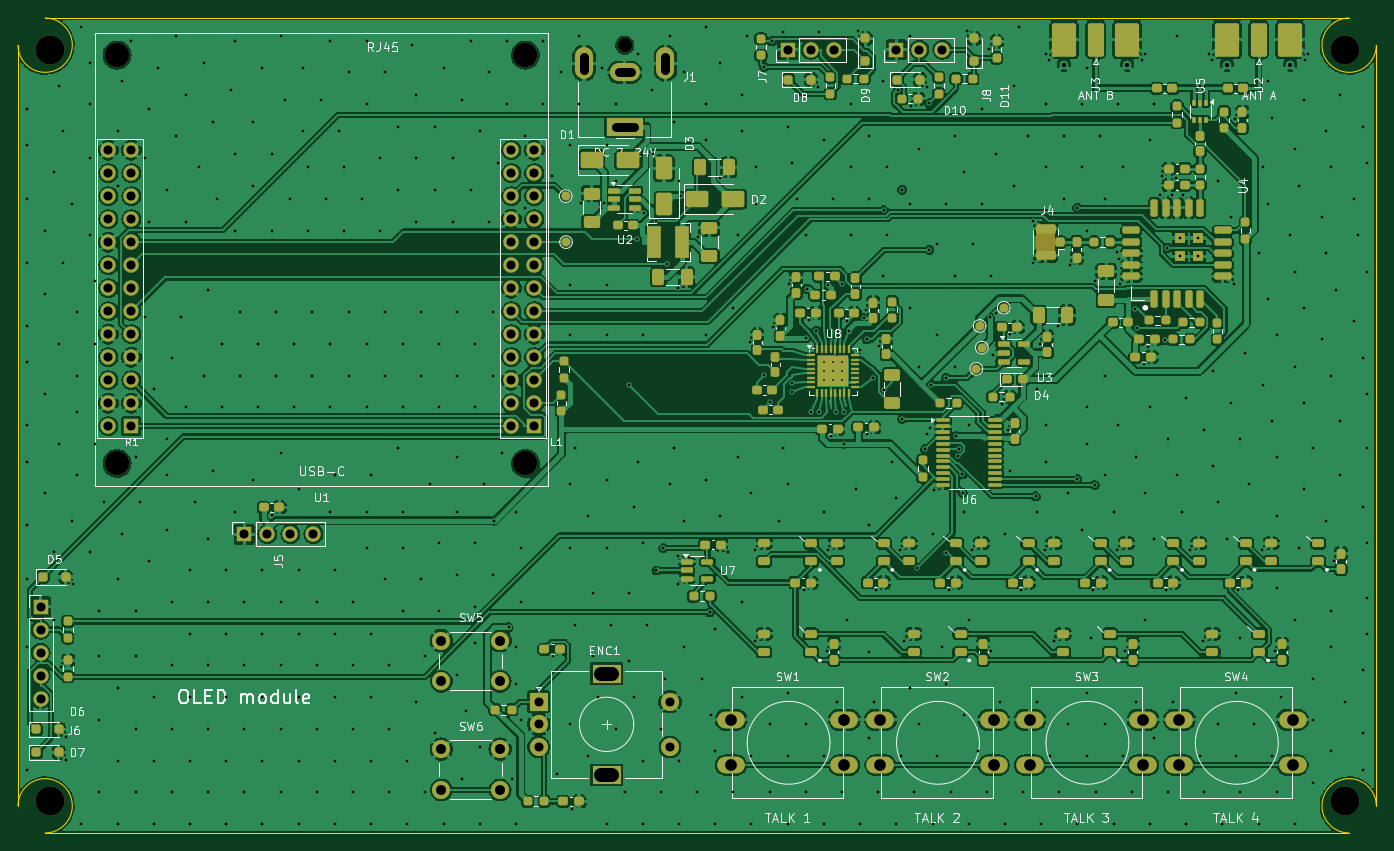
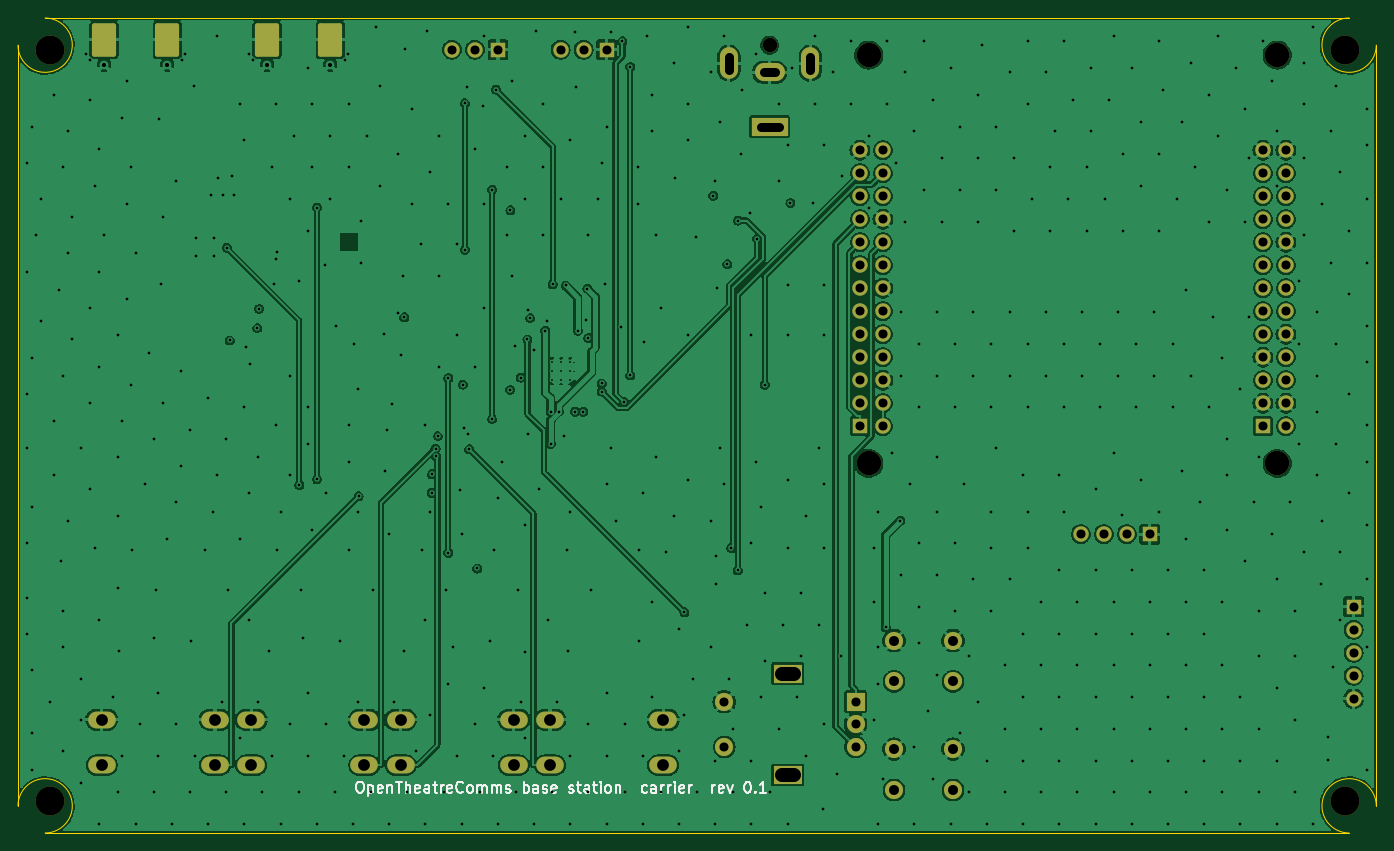
Circuit board: 11 layer files. Board 150.0 x 90.0 mm.
- bottom_copper: base_pcb-B_Cu.gbl (245188 bytes)
- bottom_mask: base_pcb-B_Mask.gbs (4687 bytes)
- paste: base_pcb-B_Paste.gbp (1259 bytes)
- bottom_silk: base_pcb-B_Silkscreen.gbo (23953 bytes)
- outline: base_pcb-Edge_Cuts.gm1 (994 bytes)
- top_copper: base_pcb-F_Cu.gtl (636032 bytes)
- top_mask: base_pcb-F_Mask.gts (18276 bytes)
- paste: base_pcb-F_Paste.gtp (22958 bytes)
- top_silk: base_pcb-F_Silkscreen.gto (97762 bytes)
- drill: base_pcb-NPTH.drl (604 bytes)
- drill: base_pcb-PTH.drl (11407 bytes)

=== bottom_copper: base_pcb-B_Cu.gbl (245188 bytes, source omitted) ===
=== bottom_mask: base_pcb-B_Mask.gbs ===
%TF.GenerationSoftware,KiCad,Pcbnew,7.0.11+dfsg-1build4*%
%TF.CreationDate,2026-10-30T18:53:51+11:00*%
%TF.ProjectId,base_pcb,62617365-5f70-4636-922e-6b696361645f,0.1*%
%TF.SameCoordinates,Original*%
%TF.FileFunction,Soldermask,Bot*%
%TF.FilePolarity,Negative*%
%FSLAX46Y46*%
G04 Gerber Fmt 4.6, Leading zero omitted, Abs format (unit mm)*
G04 Created by KiCad (PCBNEW 7.0.11+dfsg-1build4) date 2026-10-30 18:53:51*
%MOMM*%
%LPD*%
G01*
G04 APERTURE LIST*
G04 Aperture macros list*
%AMRoundRect*
0 Rectangle with rounded corners*
0 $1 Rounding radius*
0 $2 $3 $4 $5 $6 $7 $8 $9 X,Y pos of 4 corners*
0 Add a 4 corners polygon primitive as box body*
4,1,4,$2,$3,$4,$5,$6,$7,$8,$9,$2,$3,0*
0 Add four circle primitives for the rounded corners*
1,1,$1+$1,$2,$3*
1,1,$1+$1,$4,$5*
1,1,$1+$1,$6,$7*
1,1,$1+$1,$8,$9*
0 Add four rect primitives between the rounded corners*
20,1,$1+$1,$2,$3,$4,$5,0*
20,1,$1+$1,$4,$5,$6,$7,0*
20,1,$1+$1,$6,$7,$8,$9,0*
20,1,$1+$1,$8,$9,$2,$3,0*%
G04 Aperture macros list end*
%ADD10C,3.200000*%
%ADD11O,3.048000X1.850000*%
%ADD12RoundRect,0.250000X1.082500X-1.595000X1.082500X1.595000X-1.082500X1.595000X-1.082500X-1.595000X0*%
%ADD13R,1.700000X1.700000*%
%ADD14O,1.700000X1.700000*%
%ADD15C,2.000000*%
%ADD16C,2.700000*%
%ADD17C,1.700000*%
%ADD18C,1.600000*%
%ADD19R,4.000000X2.000000*%
%ADD20O,3.300000X2.000000*%
%ADD21O,2.000000X3.500000*%
%ADD22R,2.000000X2.000000*%
%ADD23R,3.200000X2.000000*%
G04 APERTURE END LIST*
D10*
%TO.C,H3*%
X-71500000Y41500000D03*
%TD*%
D11*
%TO.C,SW2*%
X20250000Y-32500000D03*
X32750000Y-32500000D03*
X20250000Y-37500000D03*
X32750000Y-37500000D03*
%TD*%
D12*
%TO.C,J2*%
X58507500Y42595000D03*
X65492500Y42595000D03*
%TD*%
%TO.C,J3*%
X40507500Y42595000D03*
X47492500Y42595000D03*
%TD*%
D13*
%TO.C,J8*%
X22000000Y41500000D03*
D14*
X24540000Y41500000D03*
X27080000Y41500000D03*
%TD*%
D10*
%TO.C,H2*%
X71500000Y-41500000D03*
%TD*%
D11*
%TO.C,SW4*%
X53250000Y-32500000D03*
X65750000Y-32500000D03*
X53250000Y-37500000D03*
X65750000Y-37500000D03*
%TD*%
D15*
%TO.C,SW6*%
X-28250000Y-35750000D03*
X-21750000Y-35750000D03*
X-28250000Y-40250000D03*
X-21750000Y-40250000D03*
%TD*%
D16*
%TO.C,U1*%
X-18960000Y-4190000D03*
X-18960000Y40910000D03*
X-64060000Y-4190000D03*
X-64060000Y40910000D03*
D13*
X-17981000Y-70000D03*
D17*
X-20521000Y-70000D03*
X-17981000Y2470000D03*
X-20521000Y2470000D03*
X-17981000Y5010000D03*
X-20521000Y5010000D03*
X-17981000Y7550000D03*
X-20521000Y7550000D03*
X-17981000Y10090000D03*
X-20521000Y10090000D03*
X-17981000Y12630000D03*
X-20521000Y12630000D03*
X-17981000Y15170000D03*
X-20521000Y15170000D03*
X-17981000Y17710000D03*
X-20521000Y17710000D03*
X-17981000Y20250000D03*
X-20521000Y20250000D03*
X-17981000Y22790000D03*
X-20521000Y22790000D03*
X-17981000Y25330000D03*
X-20521000Y25330000D03*
X-17981000Y27870000D03*
X-20521000Y27870000D03*
X-17981000Y30410000D03*
X-20521000Y30410000D03*
D13*
X-62481000Y-70000D03*
D17*
X-65021000Y-70000D03*
X-62481000Y2470000D03*
X-65021000Y2470000D03*
X-62481000Y5010000D03*
X-65021000Y5010000D03*
X-62481000Y7550000D03*
X-65021000Y7550000D03*
X-62481000Y10090000D03*
X-65021000Y10090000D03*
X-62481000Y12630000D03*
X-65021000Y12630000D03*
X-62481000Y15170000D03*
X-65021000Y15170000D03*
X-62481000Y17710000D03*
X-65021000Y17710000D03*
X-62481000Y20250000D03*
X-65021000Y20250000D03*
X-62481000Y22790000D03*
X-65021000Y22790000D03*
X-62481000Y25330000D03*
X-65021000Y25330000D03*
X-62481000Y27870000D03*
X-65021000Y27870000D03*
X-62481000Y30410000D03*
X-65021000Y30410000D03*
%TD*%
D18*
%TO.C,J1*%
X-8000000Y42000000D03*
D19*
X-8000000Y33000000D03*
D20*
X-8000000Y39000000D03*
D21*
X-3500000Y40000000D03*
X-12500000Y40000000D03*
%TD*%
D13*
%TO.C,J6*%
X-72500000Y-20000000D03*
D14*
X-72500000Y-22540000D03*
X-72500000Y-25080000D03*
X-72500000Y-27620000D03*
X-72500000Y-30160000D03*
%TD*%
D10*
%TO.C,H4*%
X71500000Y41500000D03*
%TD*%
D11*
%TO.C,SW3*%
X36750000Y-32500000D03*
X49250000Y-32500000D03*
X36750000Y-37500000D03*
X49250000Y-37500000D03*
%TD*%
D15*
%TO.C,SW5*%
X-28250000Y-23750000D03*
X-21750000Y-23750000D03*
X-28250000Y-28250000D03*
X-21750000Y-28250000D03*
%TD*%
D22*
%TO.C,ENC1*%
X-17499999Y-30500000D03*
D15*
X-17499999Y-35500000D03*
X-17499999Y-33000000D03*
D23*
X-9999999Y-27400000D03*
X-9999999Y-38600000D03*
D15*
X-2999999Y-35500000D03*
X-2999999Y-30500000D03*
%TD*%
D13*
%TO.C,J7*%
X10000000Y41500000D03*
D14*
X12540000Y41500000D03*
X15080000Y41500000D03*
%TD*%
D10*
%TO.C,H1*%
X-71500000Y-41500000D03*
%TD*%
D11*
%TO.C,SW1*%
X3750000Y-32500000D03*
X16250000Y-32500000D03*
X3750000Y-37500000D03*
X16250000Y-37500000D03*
%TD*%
D13*
%TO.C,J5*%
X-50000000Y-12000000D03*
D14*
X-47460000Y-12000000D03*
X-44920000Y-12000000D03*
X-42380000Y-12000000D03*
%TD*%
M02*

=== paste: base_pcb-B_Paste.gbp (1259 bytes, source withheld) ===
=== bottom_silk: base_pcb-B_Silkscreen.gbo (23953 bytes, source omitted) ===
=== outline: base_pcb-Edge_Cuts.gm1 ===
%TF.GenerationSoftware,KiCad,Pcbnew,7.0.11+dfsg-1build4*%
%TF.CreationDate,2026-10-30T18:53:51+11:00*%
%TF.ProjectId,base_pcb,62617365-5f70-4636-922e-6b696361645f,0.1*%
%TF.SameCoordinates,Original*%
%TF.FileFunction,Profile,NP*%
%FSLAX46Y46*%
G04 Gerber Fmt 4.6, Leading zero omitted, Abs format (unit mm)*
G04 Created by KiCad (PCBNEW 7.0.11+dfsg-1build4) date 2026-10-30 18:53:51*
%MOMM*%
%LPD*%
G01*
G04 APERTURE LIST*
%TA.AperFunction,Profile*%
%ADD10C,0.100000*%
%TD*%
G04 APERTURE END LIST*
D10*
X-72000000Y-45000000D02*
X72000000Y-45000000D01*
X75000000Y-42000000D02*
X75000000Y42000000D01*
X-75000000Y42000000D02*
G75*
G03*
X-72000000Y45000000I3000000J0D01*
G01*
X75000000Y-42000000D02*
G75*
G03*
X72000000Y-45000000I-3000000J0D01*
G01*
X-72000000Y-45000000D02*
G75*
G03*
X-75000000Y-42000000I0J3000000D01*
G01*
X72000000Y45000000D02*
G75*
G03*
X75000000Y42000000I0J-3000000D01*
G01*
X-75000000Y42000000D02*
X-75000000Y-42000000D01*
X72000000Y45000000D02*
X-72000000Y45000000D01*
M02*

=== top_copper: base_pcb-F_Cu.gtl (636032 bytes, source omitted) ===
=== top_mask: base_pcb-F_Mask.gts (18276 bytes, source omitted) ===
=== paste: base_pcb-F_Paste.gtp (22958 bytes, source omitted) ===
=== top_silk: base_pcb-F_Silkscreen.gto (97762 bytes, source omitted) ===
=== drill: base_pcb-NPTH.drl ===
M48
; DRILL file {KiCad 7.0.11+dfsg-1build4} date Fri Oct 30 18:53:51 2026
; FORMAT={-:-/ absolute / metric / decimal}
; #@! TF.CreationDate,2026-10-30T18:53:51+11:00
; #@! TF.GenerationSoftware,Kicad,Pcbnew,7.0.11+dfsg-1build4
; #@! TF.FileFunction,NonPlated,1,4,NPTH
FMAT,2
METRIC
; #@! TA.AperFunction,NonPlated,NPTH,ComponentDrill
T1C1.600
; #@! TA.AperFunction,NonPlated,NPTH,ComponentDrill
T2C2.700
; #@! TA.AperFunction,NonPlated,NPTH,ComponentDrill
T3C3.200
%
G90
G05
T1
X-8.0Y42.0
T2
X-64.06Y40.91
X-64.06Y-4.19
X-18.96Y40.91
X-18.96Y-4.19
T3
X-71.5Y41.5
X-71.5Y-41.5
X71.5Y41.5
X71.5Y-41.5
M30

=== drill: base_pcb-PTH.drl (11407 bytes, source omitted) ===
